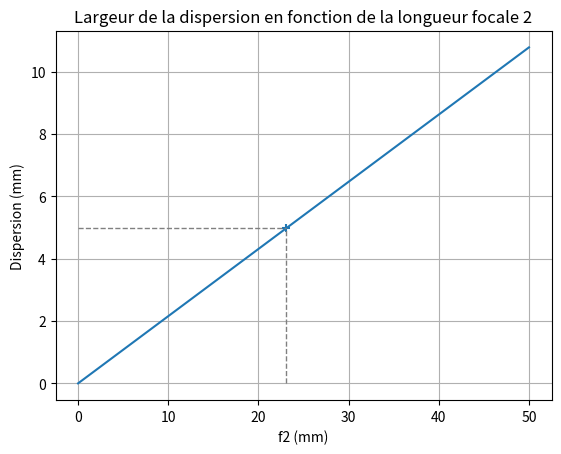
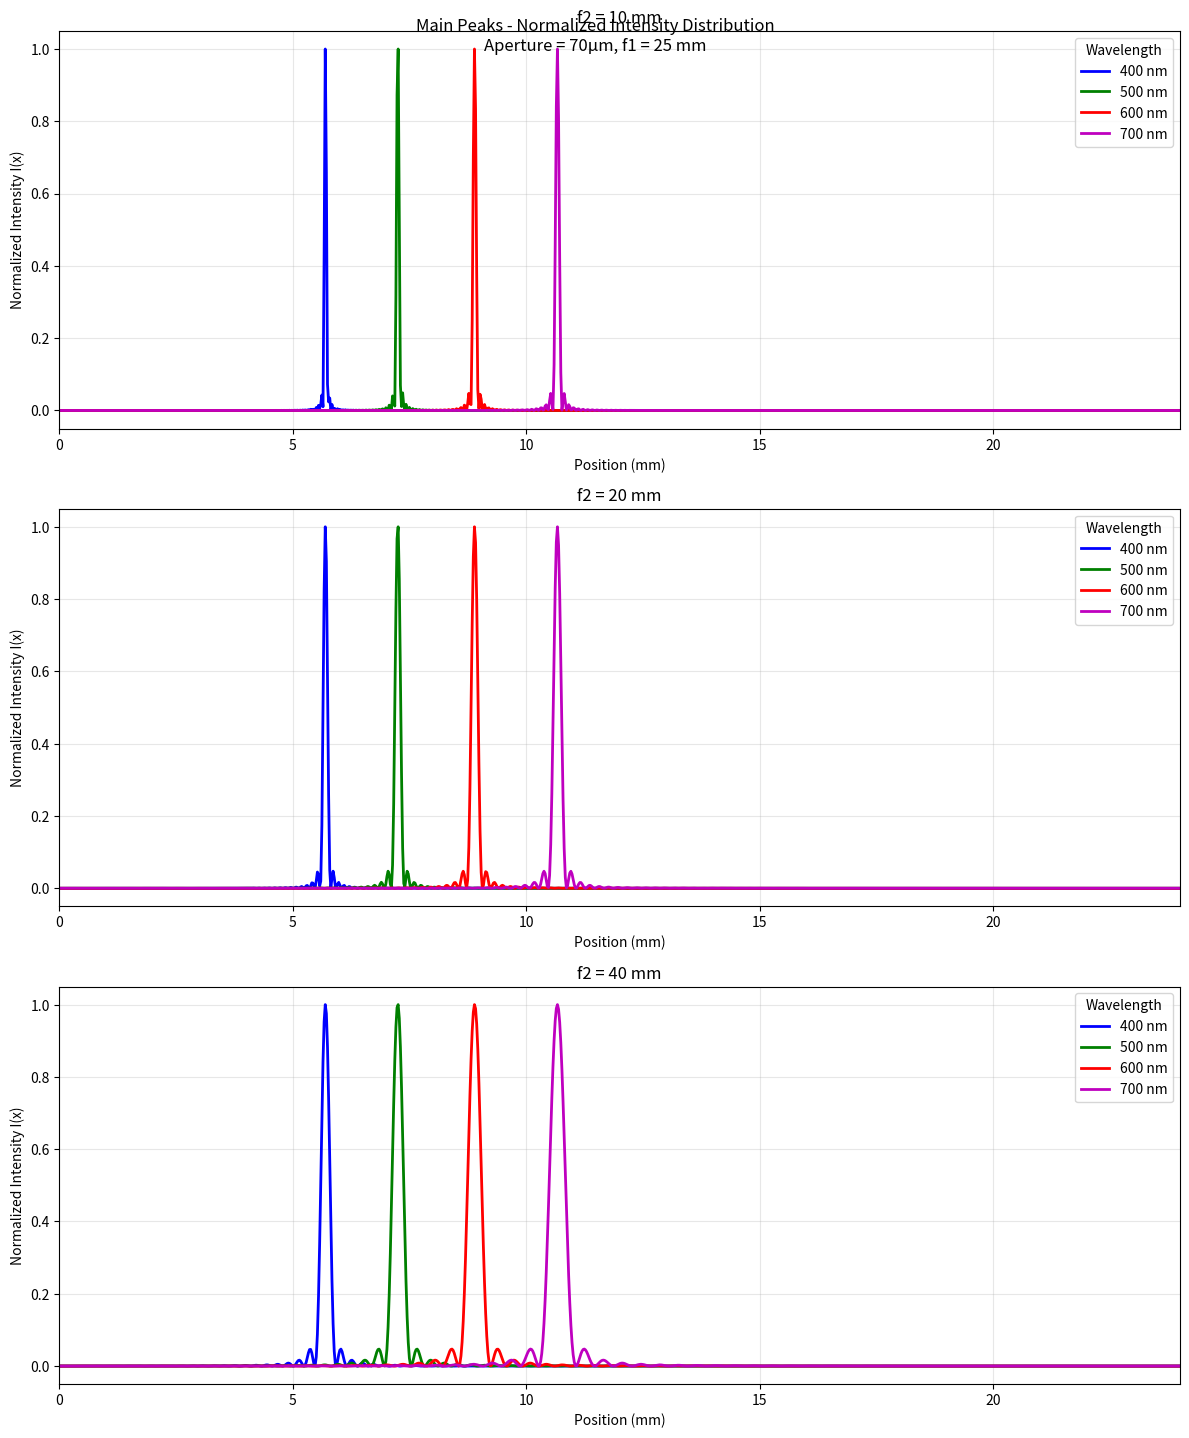

Write the Python code that produced these figures, in order.
import numpy as np
import matplotlib.pyplot as plt

def setup_parameters(f2_value):
    # Convert angle from degrees and minutes to radians
    blaze_angle_deg = 8 + 37/60  # 8 degrees 37 minutes
    blaze_angle = np.deg2rad(blaze_angle_deg)
    
    # Given parameters in mm
    wavelengths = np.array([400, 500, 600, 700]) * 1e-6  # wavelengths in mm (from nm)
    d = 4.968  # mm
    m = 1  # Diffraction order
    grooves_per_mm = 600
    pitch = 1 / grooves_per_mm  # Already in mm
    f1 = 25  # mm
    a = 0.070  # aperture width in mm (70 μm)
    
    return {
        'largeur_camera': d,
        'blaze_angle': blaze_angle,
        'wavelengths': wavelengths,
        'f1': f1,
        'f2' : f2_value,
        'a': a,
        'pitch': pitch
    }

def calculate_dispersion(params):  
    # Create a linspace containing all f2 values
    f2 = np.linspace(0, 50, 100)  # mm
    
    # Calculate dispersion for wavelengths between 400nm and 700nm
    dispersion = f2 * (np.tan(np.arcsin(max(params['wavelengths']) / params['pitch'])) 
                       - np.tan(np.arcsin(min(params['wavelengths']) / params['pitch'])))
    
    f2_spotted = params['largeur_camera'] / (np.tan(np.arcsin(max(params['wavelengths']) / params['pitch'])) 
                                             - np.tan(np.arcsin(min(params['wavelengths']) / params['pitch'])))
    
    return f2, dispersion, {'f2_spotted': f2_spotted}

def calculate_intensity(x, params, wavelength):
    """Calculate the normalized intensity distribution"""
    # Calculate diffraction angle for this wavelength
    theta = np.arcsin(wavelength / params['pitch'])  # First order m=1
    
    # Calculate expected peak position - direct f2 scaling
    x_peak = params['f2_spotted'] * np.tan(theta)
    
    # Calculate the scaled position relative to peak position
    x_scaled = (x - x_peak) / (wavelength * params['f2'] / params['a'])
    
    # Calculate the phase term (must be dimensionless)
    phase = 2 * np.pi * params['f2_spotted'] * np.sin(params['blaze_angle']) / params['pitch']
    
    # Calculate the complete response and its intensity
    response = np.sinc(x_scaled) * np.cos(phase)
    intensity = np.abs(response)**2
    
    return intensity / np.max(intensity)

def plot_for_f2(f2_value, ax):
    # Setup parameters
    params = setup_parameters(f2_value)
    
    # Calculate f2_spotted and add it to params
    _, _, f2_result = calculate_dispersion(params)
    params['f2_spotted'] = f2_result['f2_spotted']
    
    # Create fixed position range in mm - same for all plots
    x = np.linspace(0, 24, 1000)  # Fixed range for all plots
    
    # Colors for different wavelengths
    colors = ['b', 'g', 'r', 'm']
    wavelength_labels = ['400 nm', '500 nm', '600 nm', '700 nm']
    
    # Plot each wavelength
    for i, wavelength in enumerate(params['wavelengths']):
        # Calculate normalized intensity
        intensity = calculate_intensity(x, params, wavelength)
        
        # Plot intensity
        ax.plot(x, intensity, color=colors[i], 
               label=wavelength_labels[i], linewidth=2)
        
        # Print peak position for verification
        theta = np.arcsin(wavelength / params['pitch'])
        x_peak = f2_value * np.tan(theta)
        print(f"f2={f2_value}mm, λ={wavelength*1e6}nm: peak at {x_peak:.2f}mm")
    
    ax.set_title(f'f2 = {f2_value} mm')
    ax.grid(True, alpha=0.3)
    ax.legend(title='Wavelength', loc='upper right')
    ax.set_ylabel('Normalized Intensity I(x)')
    ax.set_xlabel('Position (mm)')
    ax.set_ylim(-0.05, 1.05)
    ax.set_xlim(0, 24)

def main():
    # Setup parameters and calculate dispersion
    params = setup_parameters(10)  # Starting with an example f2_value
    f2, dispersion, f2_result = calculate_dispersion(params)
    f2_spotted = f2_result['f2_spotted']
    
    # Plotting the dispersion value as a function of f2
    plt.figure()
    plt.plot(f2, dispersion)
    
    # Mark the f2_spotted point on the dispersion curve with a cross
    plt.scatter(f2_spotted, params['largeur_camera'], s=40, 
                marker="+", label=f"f2_spotted = {f2_spotted:.2f} mm")
    
    # Draw lines from the scatter point to the axes
    plt.plot([f2_spotted, f2_spotted], [0, params['largeur_camera']], color="gray", linestyle="--", linewidth=1)
    plt.plot([0, f2_spotted], [params['largeur_camera'], params['largeur_camera']], color="gray", linestyle="--", linewidth=1)
    
    plt.title("Largeur de la dispersion en fonction de la longueur focale 2")
    plt.xlabel("f2 (mm)")
    plt.ylabel("Dispersion (mm)")
    plt.grid(True)
    
    # Create three subplots
    fig, (ax1, ax2, ax3) = plt.subplots(3, 1, figsize=(12, 15))
    
    # Plot for each f2 value
    plot_for_f2(10, ax1)
    plot_for_f2(20, ax2)
    plot_for_f2(40, ax3)
    
    plt.suptitle('Main Peaks - Normalized Intensity Distribution\nAperture = 70μm, f1 = 25 mm', y=0.95)
    plt.tight_layout()
    plt.show()

if __name__ == "__main__":
    main()
